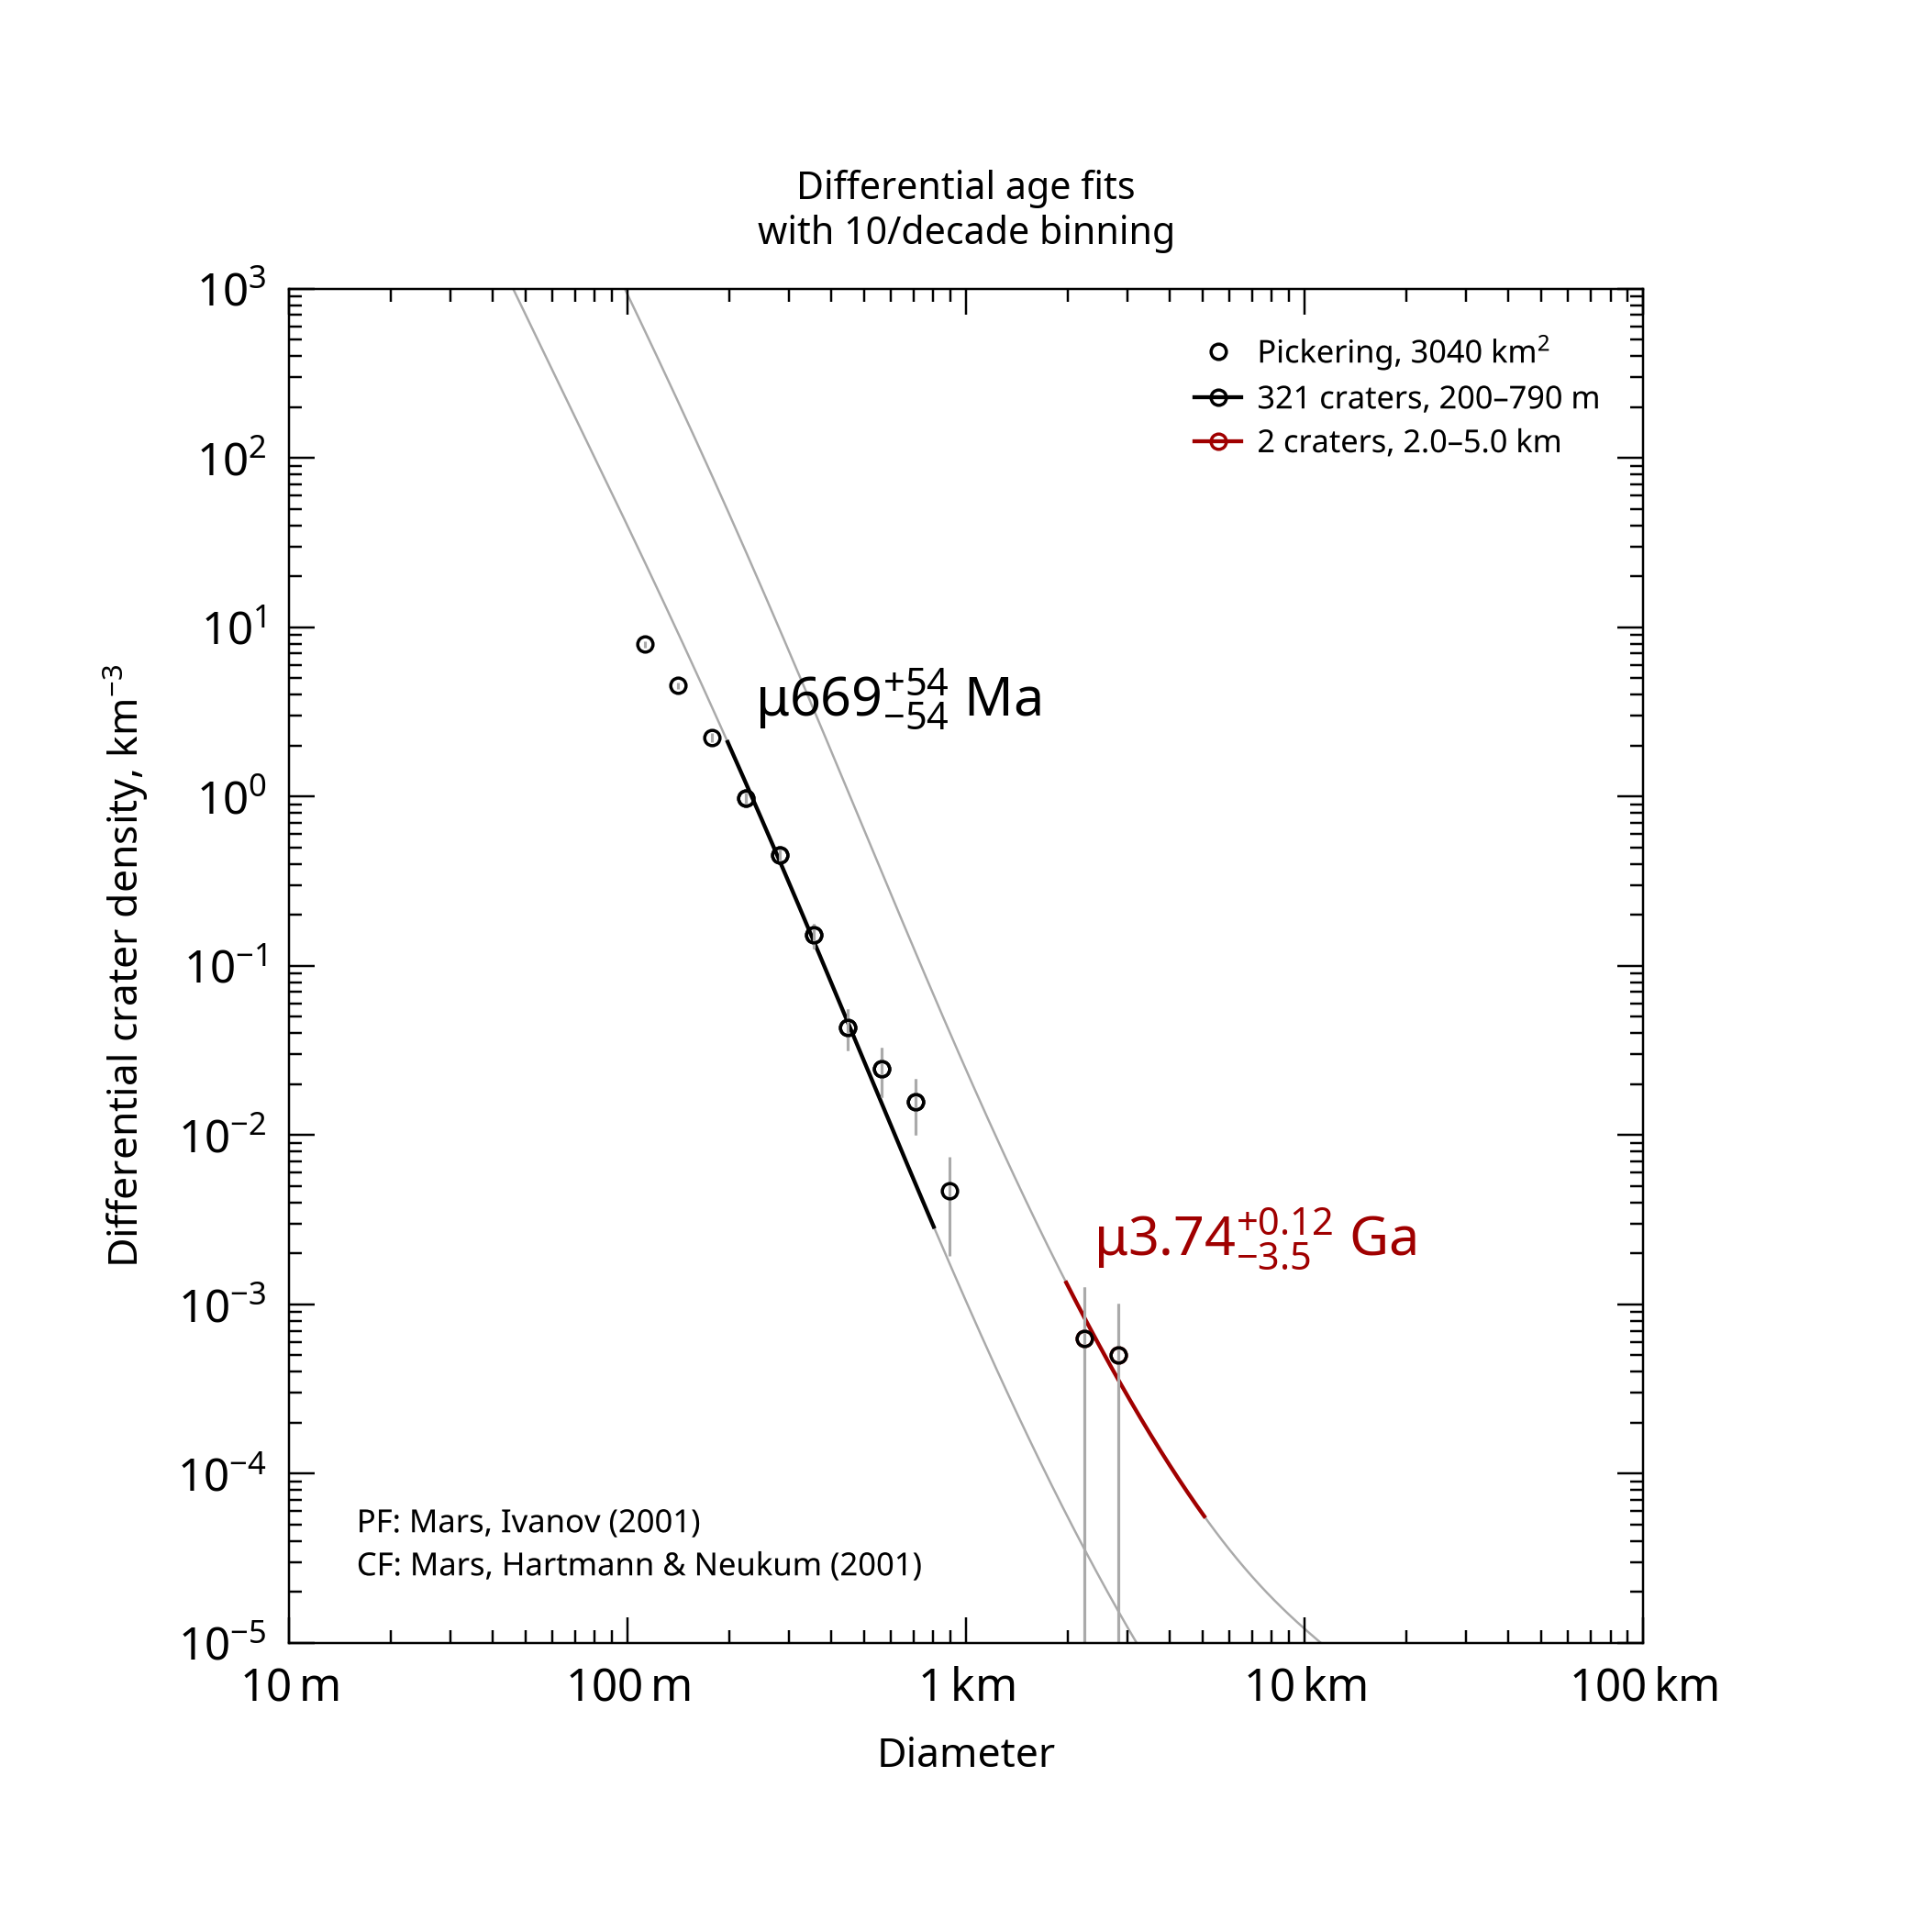

Data behind this chart, as committed beside it:
, , , , , , , , , , , , , , , , , , , , Formatted values [paste MathML into Word…
, , , , , , , , , , , , , , , , , , , , , MathML, , Latex
Name, Area, Binning, d_min, d_max, Method, Resurf, N, N_event, Age, Age-, Age+, a0, a0-, a0+, N(1), N(1)-, N(1)+, Source, , Range, Age, N(1), Age
Pickering, 3037, 10/decade, 0.2, 0.79, d-fit, 0, 321.0, 321, 0.669, 0.615, 0.722, -3.487, -3.523, -3.453, 3.26e-04, 3.00e-04, 3.52e-04, /opt/anaconda3/envs/craterstats/lib/pyth…, , 200–790 m, <math xmlns="http://www.w3.org/1998/Math…, <math xmlns="http://www.w3.org/1998/Math…, $\mu669^{+54}_{-54}$ Ma
Pickering, 3037, 10/decade, 2, 5, d-fit, 0, 2.0, 2, 3.74, 0.192, 3.86, -2.12, -4.03, -1.821, 7.59e-03, 9.34e-05, 1.51e-02, /opt/anaconda3/envs/craterstats/lib/pyth…, , 2.0–5.0 km, <math xmlns="http://www.w3.org/1998/Math…, <math xmlns="http://www.w3.org/1998/Math…, $\mu3.74^{+0.12}_{-3.5}$ Ga
